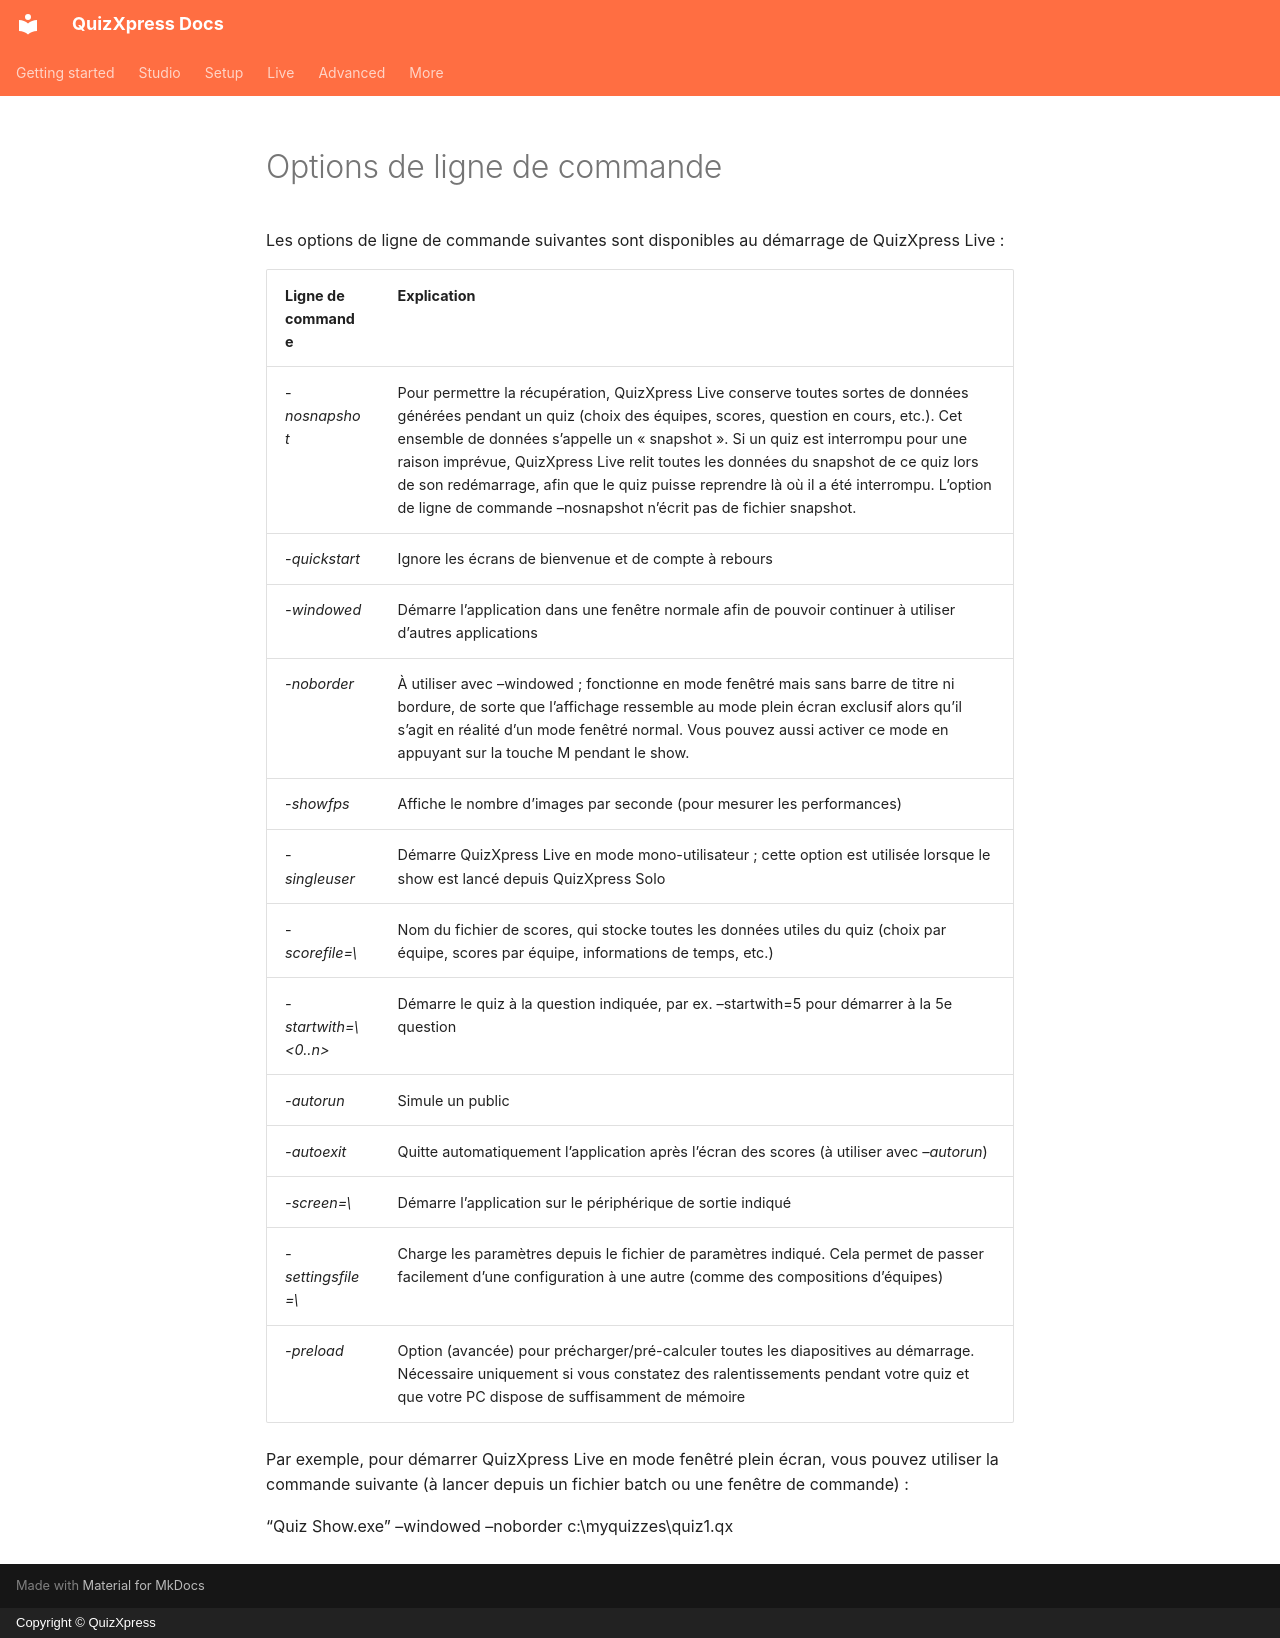

repository: gameshowcrew/quizxpress-docs · page: live/command-line-options.fr/index.html · generator: mkdocs · copyright: Copyright © QuizXpress

# Options de ligne de commande

Les options de ligne de commande suivantes sont disponibles au démarrage de QuizXpress Live :

| Ligne de commande                | Explication                                                                                                                                                                                                                                                                                                                                                                                                                                                                 |
|----------------------------------|-----------------------------------------------------------------------------------------------------------------------------------------------------------------------------------------------------------------------------------------------------------------------------------------------------------------------------------------------------------------------------------------------------------------------------------------------------------------------------|
| \-*nosnapshot*                   | Pour permettre la récupération, QuizXpress Live conserve toutes sortes de données générées pendant un quiz (choix des équipes, scores, question en cours, etc.). Cet ensemble de données s’appelle un « snapshot ». Si un quiz est interrompu pour une raison imprévue, QuizXpress Live relit toutes les données du snapshot de ce quiz lors de son redémarrage, afin que le quiz puisse reprendre là où il a été interrompu. L’option de ligne de commande –nosnapshot n’écrit pas de fichier snapshot. |
| \-*quickstart*                   | Ignore les écrans de bienvenue et de compte à rebours                                                                                                                                                                                                                                                                                                                                                                                                                       |
| *-windowed*                      | Démarre l’application dans une fenêtre normale afin de pouvoir continuer à utiliser d’autres applications                                                                                                                                                                                                                                                                                                                                                                   |
| *-noborder*                      | À utiliser avec –windowed ; fonctionne en mode fenêtré mais sans barre de titre ni bordure, de sorte que l’affichage ressemble au mode plein écran exclusif alors qu’il s’agit en réalité d’un mode fenêtré normal. Vous pouvez aussi activer ce mode en appuyant sur la touche M pendant le show.                                                                                                                                                                          |
| \-*showfps*                      | Affiche le nombre d’images par seconde (pour mesurer les performances)                                                                                                                                                                                                                                                                                                                                                                                                      |
| \-*singleuser*                   | Démarre QuizXpress Live en mode mono-utilisateur ; cette option est utilisée lorsque le show est lancé depuis QuizXpress Solo                                                                                                                                                                                                                                                                                                                                               |
| \-*scorefile=\<file>*           | Nom du fichier de scores, qui stocke toutes les données utiles du quiz (choix par équipe, scores par équipe, informations de temps, etc.)                                                                                                                                                                                                                                                                                                                                   |
| *-startwith=\<0..n>*            | Démarre le quiz à la question indiquée, par ex. –startwith=5 pour démarrer à la 5e question                                                                                                                                                                                                                                                                                                                                                                                 |
| *-autorun*                       | Simule un public                                                                                                                                                                                                                                                                                                                                                                                                                                                            |
| *-autoexit*                      | Quitte automatiquement l’application après l’écran des scores (à utiliser avec *–autorun*)                                                                                                                                                                                                                                                                                                                                                                                  |
| *-screen=\<devicename>*         | Démarre l’application sur le périphérique de sortie indiqué                                                                                                                                                                                                                                                                                                                                                                                                                 |
| *-settingsfile=\<settingsfile>* | Charge les paramètres depuis le fichier de paramètres indiqué. Cela permet de passer facilement d’une configuration à une autre (comme des compositions d’équipes)                                                                                                                                                                                                                                                                                                          |
| *-preload*                       | Option (avancée) pour précharger/pré-calculer toutes les diapositives au démarrage. Nécessaire uniquement si vous constatez des ralentissements pendant votre quiz et que votre PC dispose de suffisamment de mémoire                                                                                                                                                                                                                                                       |

Par exemple, pour démarrer QuizXpress Live en mode fenêtré plein écran, vous pouvez utiliser la commande suivante (à lancer depuis un fichier batch ou une fenêtre de commande) :

“Quiz Show.exe” –windowed –noborder c:\myquizzes\quiz1.qx
